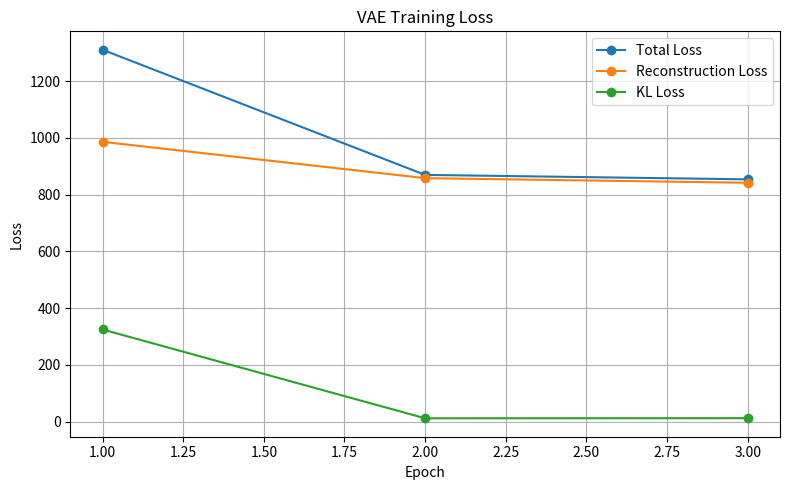

The matplotlib source for this figure:
import matplotlib.pyplot as plt

epochs = [1, 2, 3]

total_loss = [1310.28, 869.32, 853.60]
reconstruction_loss = [985.76, 857.77, 841.60]
kl_loss = [324.52, 11.55, 12.00]

plt.figure(figsize=(8, 5))

plt.plot(epochs, total_loss, marker="o", label="Total Loss")
plt.plot(epochs, reconstruction_loss, marker="o", label="Reconstruction Loss")
plt.plot(epochs, kl_loss, marker="o", label="KL Loss")

plt.xlabel("Epoch")
plt.ylabel("Loss")
plt.title("VAE Training Loss")
plt.legend()
plt.grid(True)

plt.tight_layout()
plt.savefig("vae_loss_curve.png")
plt.show()
